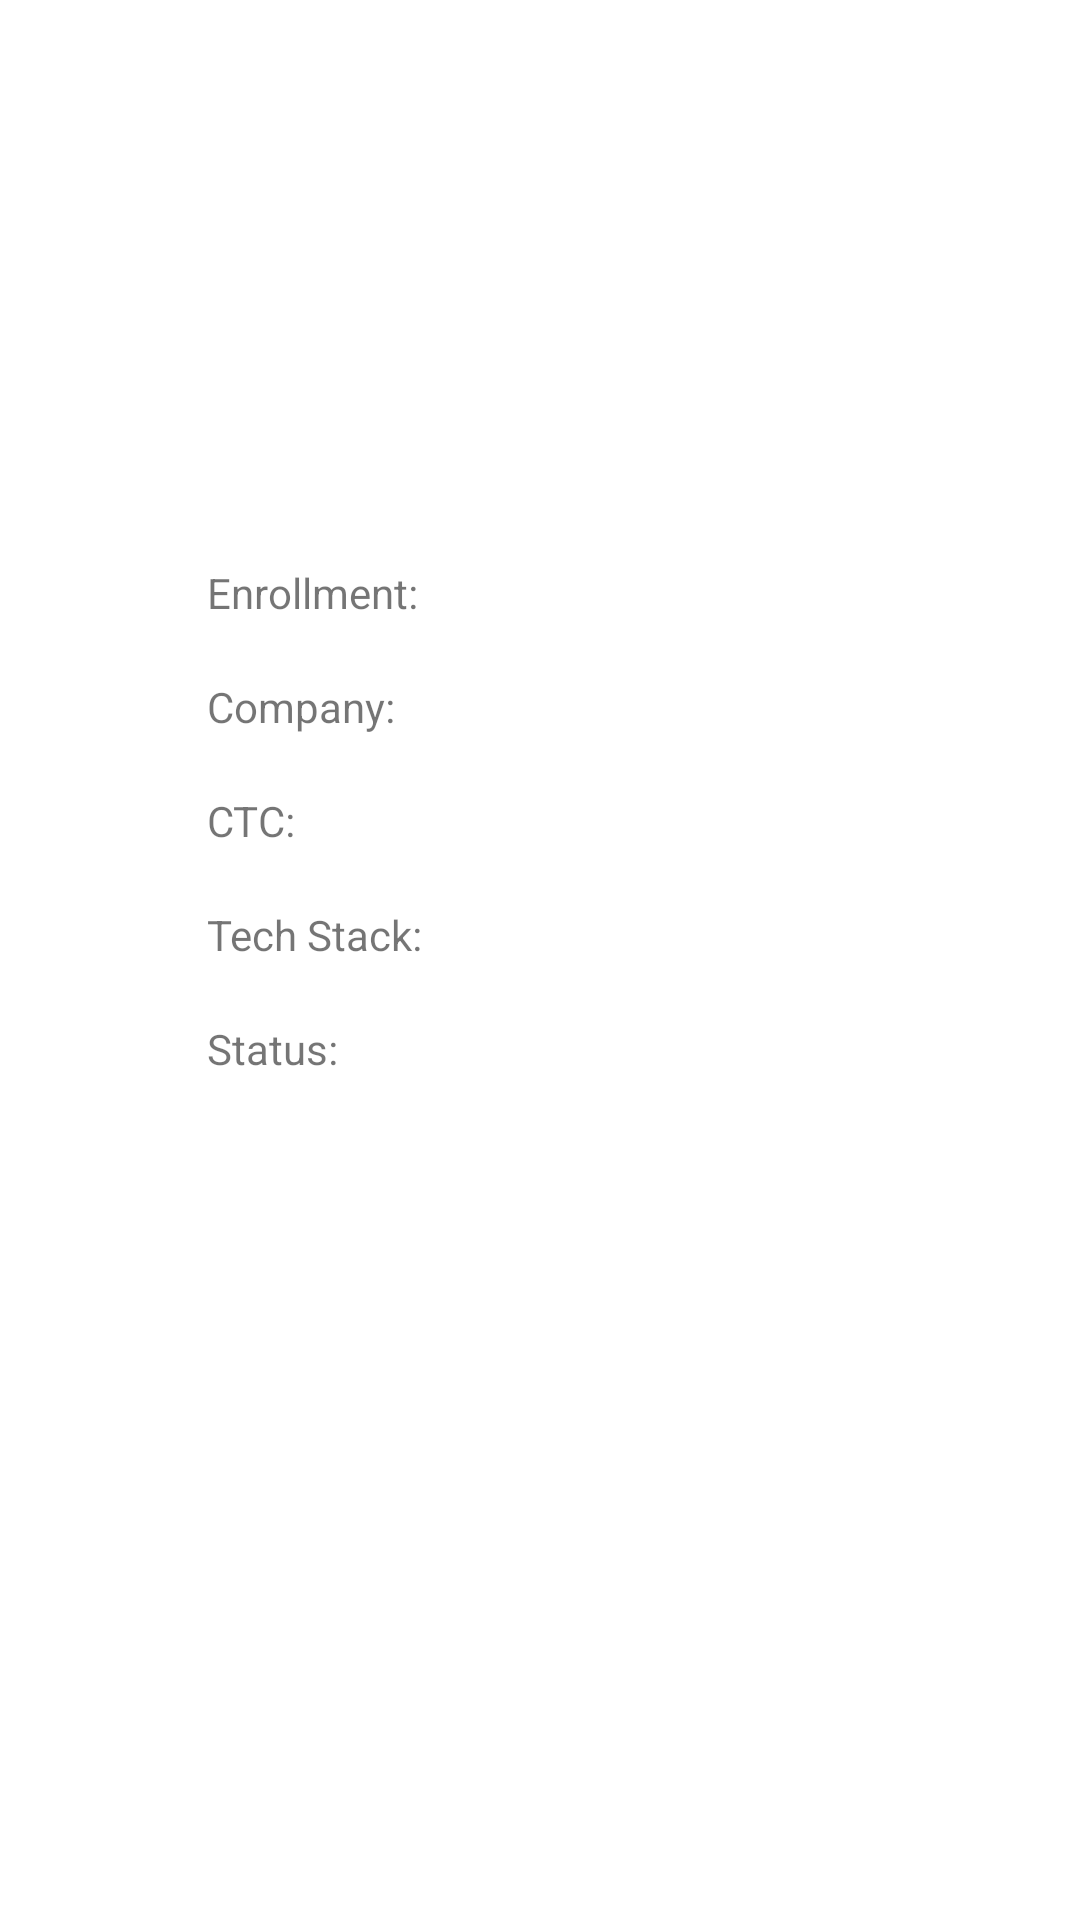

This screen was rendered from an Android layout file. Write that file and the resources it references.
<!-- AndroidManifest.xml: application theme Theme.InterviewSelection -->
<!-- res/layout/activity_apply_job.xml -->
<?xml version="1.0" encoding="utf-8"?>
<androidx.constraintlayout.widget.ConstraintLayout xmlns:android="http://schemas.android.com/apk/res/android"
    xmlns:app="http://schemas.android.com/apk/res-auto"
    xmlns:tools="http://schemas.android.com/tools"
    android:layout_width="match_parent"
    android:layout_height="match_parent"
    tools:context=".ApplyJobActivity">

    <TextView
        android:id="@+id/enrollment"
        android:layout_width="wrap_content"
        android:layout_height="wrap_content"
        android:layout_marginStart="69dp"
        android:layout_marginTop="188dp"
        android:text="Enrollment: "
        app:layout_constraintStart_toStartOf="parent"
        app:layout_constraintTop_toTopOf="parent" />

    <TextView
        android:id="@+id/company"
        android:layout_width="wrap_content"
        android:layout_height="wrap_content"
        android:layout_marginStart="69dp"
        android:layout_marginTop="19dp"
        android:text="Company:"
        app:layout_constraintStart_toStartOf="parent"
        app:layout_constraintTop_toBottomOf="@+id/enrollment" />

    <TextView
        android:id="@+id/app_status"
        android:layout_width="wrap_content"
        android:layout_height="wrap_content"
        android:layout_marginStart="69dp"
        android:layout_marginTop="19dp"
        android:text="Status: "
        app:layout_constraintStart_toStartOf="parent"
        app:layout_constraintTop_toBottomOf="@+id/techstk" />

    <TextView
        android:id="@+id/ctc"
        android:layout_width="wrap_content"
        android:layout_height="wrap_content"
        android:layout_marginStart="69dp"
        android:layout_marginTop="19dp"
        android:text="CTC: "
        app:layout_constraintStart_toStartOf="parent"
        app:layout_constraintTop_toBottomOf="@+id/company" />

    <TextView
        android:id="@+id/techstk"
        android:layout_width="wrap_content"
        android:layout_height="wrap_content"
        android:layout_marginStart="69dp"
        android:layout_marginTop="19dp"
        android:text="Tech Stack: "
        app:layout_constraintStart_toStartOf="parent"
        app:layout_constraintTop_toBottomOf="@+id/ctc" />

    <Button
        android:id="@+id/applyButton"
        android:layout_width="wrap_content"
        android:layout_height="wrap_content"
        android:layout_marginStart="200dp"
        android:layout_marginTop="87dp"
        android:layout_marginEnd="200dp"
        android:text="APPLY"
        app:layout_constraintEnd_toEndOf="parent"
        app:layout_constraintStart_toStartOf="parent"
        app:layout_constraintTop_toBottomOf="@+id/techstk" />

    <ProgressBar
        android:id="@+id/progressBar2"
        style="?android:attr/progressBarStyle"
        android:layout_width="wrap_content"
        android:layout_height="wrap_content"
        android:layout_marginStart="200dp"
        android:layout_marginTop="5dp"
        android:layout_marginEnd="200dp"
        app:layout_constraintEnd_toEndOf="parent"
        app:layout_constraintStart_toStartOf="parent"
        app:layout_constraintTop_toBottomOf="@+id/applyButton" />
</androidx.constraintlayout.widget.ConstraintLayout>
<!-- resources referenced by this layout -->
<resources>
  <style name="Theme.InterviewSelection" parent="Theme.MaterialComponents.DayNight.DarkActionBar">
          
          <item name="colorPrimary">@color/purple_500</item>
          <item name="colorPrimaryVariant">@color/purple_700</item>
          <item name="colorOnPrimary">@color/white</item>
          
          <item name="colorSecondary">@color/teal_200</item>
          <item name="colorSecondaryVariant">@color/teal_700</item>
          <item name="colorOnSecondary">@color/black</item>
          
          <item name="android:statusBarColor" tools:targetApi="l">?attr/colorPrimaryVariant</item>
          
      </style>
  <!-- not gathered from this repository: default colours our renderer supplied (Android Studio template values) -->
  <color name="purple_500">#FF6200EE</color>
  <color name="purple_700">#FF3700B3</color>
  <color name="teal_200">#FF03DAC5</color>
  <color name="teal_700">#FF018786</color>
  <color name="black">#FF000000</color>
  <color name="white">#FFFFFFFF</color>
</resources>
